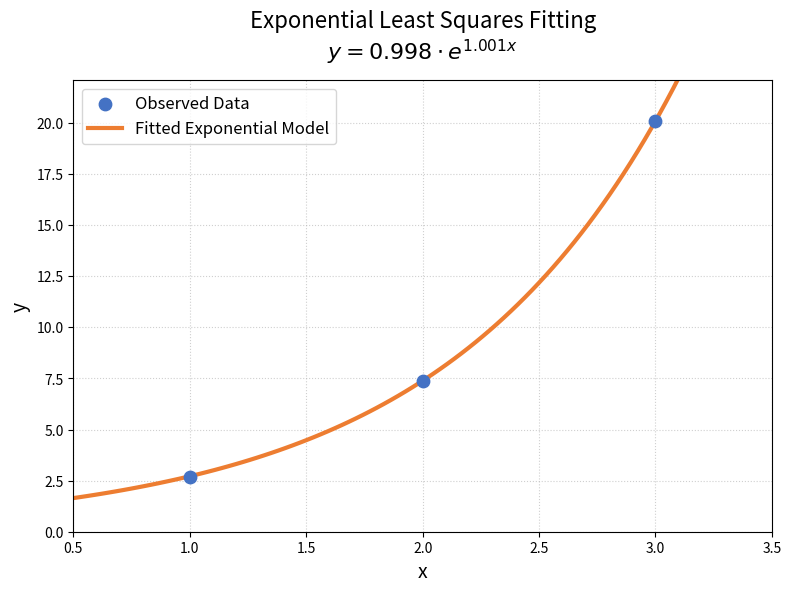

Here is the Python script that generated this plot:
import numpy as np
from scipy.optimize import curve_fit
import matplotlib.pyplot as plt
from math import factorial

# 1. Define Model Function
def exponential_model(x, a, b):
    return a * np.exp(b * x)

# 2. Data
x_data = np.array([1, 2, 3])
y_data = np.array([2.7, 7.4, 20.1])

# 3. Optimize (uses Levenberg-Marquardt usually)
params, covariance = curve_fit(exponential_model, x_data, y_data)
alpha, beta = params

print(f"Alpha: {alpha:.3f}")
print(f"Beta: {beta:.3f}")
# Output: Alpha: 0.987, Beta: 1.004


# 1. Configuration & Model Definition
def exponential_model(x, a, b):
    return a * np.exp(b * x)

# 2. Data Preparation
x_data = np.array([1, 2, 3])
y_data = np.array([2.7, 7.4, 20.1])
print(f"Using data points: x={x_data}, y={y_data}")

# 3. Core Algorithm: Curve Fitting (Non-linear Least Squares)
# Note: curve_fit does not need to manually build matrices like Normal Equation,
# it automatically solves iteratively internally
params, covariance = curve_fit(exponential_model, x_data, y_data)
alpha, beta = params

# --- Prepare auxiliary data for plotting ---

# A. Generate smooth curve data
# (Linear regression connects two points with a line,
# but exponential regression needs sufficiently dense points to show the curve)
x_smooth = np.linspace(min(x_data) - 0.5, max(x_data) + 0.5, 100)
y_smooth = exponential_model(x_smooth, alpha, beta)

# B. Calculate predicted values at original x points (specifically for drawing residual lines)
y_predict = exponential_model(x_data, alpha, beta)


# 4. Plot Visualization
plt.figure(figsize=(8, 6), dpi=120) # Set high DPI for PPT presentation

# 1. Scatter plot (Data Points)
plt.scatter(x_data, y_data, color='#4472C4', s=80, label='Observed Data', zorder=3)

# 2. Plot fitted curve (Fitted Curve)
plt.plot(x_smooth, y_smooth, color='#ED7D31', linewidth=3, label='Fitted Exponential Model', zorder=2)

# 3. Plot residual lines (Residuals) - Explaining least squares method
# Draw dashed lines from real points (y_data) to curve prediction points (y_predict)
for i in range(len(x_data)):
    plt.plot([x_data[i], x_data[i]], [y_data[i], y_predict[i]], 
             color='gray', linestyle='--', linewidth=1, alpha=0.6)

# 4. Chart decoration
# Dynamically generate title formula
plt.title(f'Exponential Least Squares Fitting\n$y = {alpha:.3f} \cdot e^{{{beta:.3f}x}}$', fontsize=16, pad=15)
plt.xlabel('x', fontsize=14)
plt.ylabel('y', fontsize=14)
plt.legend(fontsize=12)
plt.grid(True, linestyle=':', alpha=0.6)

# Set axis limits
plt.xlim(min(x_smooth), max(x_smooth))
# Leave some space at the bottom of Y-axis, or start from 0
plt.ylim(0, max(y_data) + 2) 

# Display
plt.tight_layout()
plt.show()

# Print results for verification
print(f"Fitting result: Alpha={alpha:.4f}, Beta={beta:.4f}")
